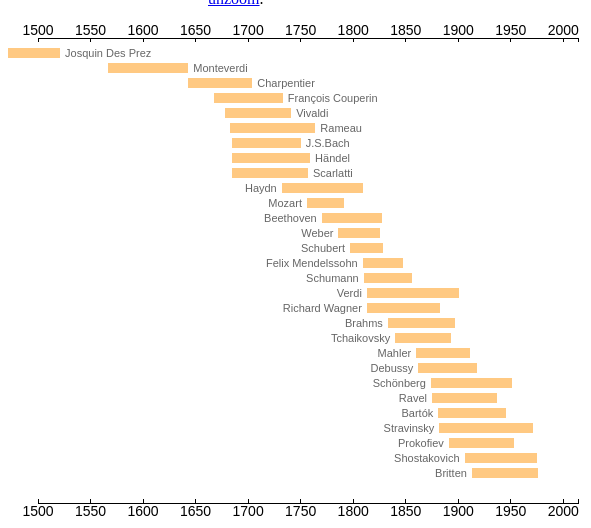
D3 v3 page, settled after 360 driven frames (6 s of simulated time); the page loaded 4 data file(s).


      ;(function (d, s, id) {
        var js,
          fjs = d.getElementsByTagName(s)[0]
        if (d.getElementById(id)) return
        js = d.createElement(s)
        js.id = id
        js.src = "//connect.facebook.net/en_US/all.js#xfbml=1"
        fjs.parentNode.insertBefore(js, fjs)
      })(document, "script", "facebook-jssdk")
    

          !(function (d, s, id) {
            var js,
              fjs = d.getElementsByTagName(s)[0],
              p = /^https:/.test(d.location) ? "https" : "http"
            if (!d.getElementById(id)) {
              js = d.createElement(s)
              js.id = id
              js.src = p + "://platform.twitter.com/widgets.js"
              fjs.parentNode.insertBefore(js, fjs)
            }
          })(document, "script", "twitter-wjs")
        

      $(function () {
        var height = 1500,
          width = 600
        var margin = { left: 30, top: 0, right: 30, bottom: 30 }

        var maxLevel = +$("#levels label.active input").attr("x-num")

        var yearFromDef = 1500
        var yearToDef = 2014

        var yearFrom = yearFromDef
        var yearTo = yearToDef

        var yinterval = 15

        //    $( "#levels > label" ).on('click',function(e){
        //       console.log($(e.target).attr('x-num'));
        //    });
        //    $( "#levels input" ).on('click',function(e){
        //        console.log($(e.target).attr('x-num'));
        //    });

        $("#levels label").change(function (e) {
          var lev = $(e.target).attr("x-num")
          maxLevel = +lev
          updateFiltered()
        })
        var xAxis, xAxis2
        var xaxisobj, xaxisobj2

        var usedData = [],
          allData

        var genre = {
          music: $("#music").hasClass("active"),
          painting: $("#painting").hasClass("active"),
          literature: $("#literature").hasClass("active"),
          architecture: $("#architecture").hasClass("active"),
        }

        var svg = d3
          .select("#svgdiv")
          .append("svg")
          .attr("width", width)
          .attr("height", height)

        // https://www.h2.dion.ne.jp/~defghi/svgMemo/svgMemo_10.htm
        //    svg.append('defs').append('clipPath').attr('id','clip').attr('clip-rule','evenodd')
        //            .append('rect').attr({x: 0,y:0,width: 800,height:300});

        svg.on("dblclick", bgDblClick)
        $("#unzoom").click(function () {
          bgDblClick()
          return false
        }) //For mobile.

        var g_people = svg.append("g")

        var x = d3.time
          .scale()
          .domain([
            new Date(yearFrom, 0, 0, 0, 0, 0, 0),
            new Date(yearTo, 0, 0, 0, 0, 0, 0),
          ])
          .range([margin.left, width - margin.right])

        $("#music").change(function (e) {
          genre.music = e.target.checked
          updateFiltered()
        })
        $("#literature").change(function (e) {
          genre.literature = e.target.checked
          updateFiltered()
        })
        $("#painting").change(function (e) {
          genre.painting = e.target.checked
          updateFiltered()
        })
        $("#architecture").change(function (e) {
          genre.architecture = e.target.checked
          updateFiltered()
        })

        //mkEra();
        mkAxis()

        d3.tsv("./composers.tsv", function (composers) {
          d3.csv("./painters.csv", function (painters) {
            d3.csv("./architecture.csv", function (architects) {
              d3.csv("./authors.csv", function (authors) {
                var dat2 = readData(composers, "composer")

                dat2 = dat2.concat(readData(painters, "painter"))
                dat2 = dat2.concat(readData(architects, "architect"))
                dat2 = dat2.concat(readData(authors, "author"))

                allData = _.sortBy(
                  _.filter(dat2, function (d) {
                    return !!d.name
                  }),
                  function (d) {
                    return d.from
                  }
                )
                updateFiltered()
                d3.select("#social")
                  .transition()
                  .delay(600)
                  .duration(100)
                  .style("opacity", 1)
              })
            })
          })
        })

        function readData(dat, kind) {
          return _.map(dat, function (d, i) {
            var d2 = {}
            d2.from = new Date(+d.from, 0, 0, 0, 0, 0, 0)
            d2.to =
              d.to && d.to != "" ? new Date(+d.to, 0, 0, 0, 0, 0, 0) : 2050 // still alive
            d2.name = d.name
            d2.i = i
            d2.kind = kind
            d2.nationality = d.nationality
            d2.importance = d.importance ? +d.importance : 5
            return d2
          })
        }

        var zoomed = false

        function isAnchorAhead(d) {
          return (
            d.from - new Date(yearFrom, 0, 0, 0, 0, 0, 0) >
            new Date(yearTo, 0, 0, 0, 0, 0, 0) - d.to
          )
        }

        function personNamePos(d) {
          return isAnchorAhead(d) ? "end" : "start"
        }

        function bgDblClick() {
          console.log(event)
          if (zoomed) {
            zoomed = false
            setYearRange(yearFromDef, yearToDef)
          }
        }

        function clicked() {
          zoomed = false
          var from, to

          if (zoomed) {
            // already zoomed in?
            zoomed = false
            from = yearFromDef
            to = yearToDef
          } else {
            zoomed = true
            //         var cent = x.invert(event.x);
            var name = $(event.target).attr("x-name")
            var psn = _.find(usedData, function (d) {
              return d.name == name
            })
            console.log(psn)
            var yr = Math.round(
              (psn.from.getFullYear() + psn.to.getFullYear()) / 2
            ) // cent.getFullYear();
            from = yr - 100
            to = yr + 100
          }
          setYearRange(from, to)
        }

        function setYearRange(from, to) {
          yearFrom = from
          yearTo = to
          x = d3.time
            .scale()
            .domain([
              new Date(yearFrom, 0, 0, 0, 0, 0, 0),
              new Date(yearTo, 0, 0, 0, 0, 0, 0),
            ])
            .range([margin.left, width - margin.right])

          //Set axes
          xAxis = d3.svg.axis().scale(x).tickSize(-4).ticks(10).orient("top")

          xAxis2 = d3.svg
            .axis()
            .scale(x)
            .tickSize(-4)
            .ticks(10)
            .orient("bottom")

          xaxisobj.transition().duration(500).call(xAxis.scale(x))
          xaxisobj2.transition().duration(500).call(xAxis2.scale(x))

          var y1945 = new Date(1945, 0, 0, 0, 0, 0, 0)
          svg
            .select(".vert")
            .transition()
            .duration(500)
            .attr({ x1: x(y1945), y1: 0, x2: x(y1945), y2: height - 50 })
          gs.transition()
            .duration(500)
            .attr("transform", function (d, i) {
              return "translate(" + x(d.from) + "," + (i * yinterval + 40) + ")"
            })
            .attr("width", function (d) {
              return x(d.to) - x(d.from)
            })
          gs.selectAll("rect")
            .transition()
            .duration(500)
            .attr("width", function (d) {
              return x(d.to) - x(d.from)
            })
          gs.selectAll(".person-text")
            .transition()
            .duration(500)
            .attr("x", function (d) {
              return isAnchorAhead(d) ? -5 : x(d.to) - x(d.from) + 5
            })
            .attr("text-anchor", personNamePos)
        }

        function mkPerson(s) {
          s.append("rect")
            .attr("x", 0)
            .attr("y", 0)
            .attr("width", function (d) {
              return x(d.to) - x(d.from)
            })
            .attr("height", 10)
            .attr("i", function (_, i) {
              return i
            })
            .attr("class", function (d) {
              return "event " + d.kind + " " + d.nationality
            })
            .attr("x-nation", function (d) {
              return d.nationality
            })
            .attr("x-name", function (d) {
              return d.name
            })
            .on("click", clicked)
          s.append("text")
            .text(function (d) {
              return d.name
            })
            .attr("x", function (d) {
              return isAnchorAhead(d) ? -5 : x(d.to) - x(d.from) + 5
            })
            .attr("y", 9)
            .attr("class", "person-text")
            .attr("text-anchor", personNamePos)
        }

        function mkEra() {
          d3.tsv("era.tsv", function (dat) {
            console.log(dat)
            var gs = svg
              .append("g")
              .attr("class", "period")
              .selectAll("g")
              .data(dat)
              .enter()
              .append("g")
              .attr("transform", function (d) {
                return (
                  "translate(" +
                  x(new Date(+d.from, 0, 0, 0, 0, 0, 0)) +
                  "," +
                  0 +
                  ")"
                )
              })
            var cs = d3.scale.category10().domain(d3.range(dat.length))
            gs.append("rect")
              .attr("x", 0)
              .attr("width", function (d) {
                return (
                  x(new Date(+d.to, 0, 0, 0, 0, 0, 0)) -
                  x(new Date(+d.from, 0, 0, 0, 0, 0, 0))
                )
              })
              .attr("height", 30)
              .style("fill", function (d, i) {
                return cs(i)
              })
              .attr("y", 0)
            gs.append("text")
              .attr("x", 0)
              .attr("y", 20)
              .text(function (d) {
                return d.name
              })
          })
        }

        //called only in the beginning
        function mkAxis() {
          xAxis = d3.svg
            .axis()
            .scale(x)
            .tickSize(-4)
            .ticks(d3.time.years, 50)
            .orient("top")

          xAxis2 = d3.svg
            .axis()
            .scale(x)
            .tickSize(-4)
            .ticks(d3.time.years, 50)
            .orient("bottom")

          xaxisobj = svg
            .append("g")
            .attr("transform", "translate(0,30)")
            .attr("class", "axis x x1")
            .call(xAxis)

          xaxisobj
            .selectAll("path.domain")
            .attr("stroke", "black")
            .style("fill", "none")
          xaxisobj.selectAll("line.tick").style("fill", "black")

          xaxisobj2 = svg
            .append("g")
            .attr("transform", "translate(0,100)")
            .attr("class", "axis x x2")
            .call(xAxis2)

          xaxisobj2
            .selectAll("path.domain")
            .attr("stroke", "black")
            .style("fill", "none")
          xaxisobj2.selectAll("line.tick").style("fill", "black")
        }

        function updateShowLevel(_minLevel) {
          maxLevel = _minLevel
          updateFiltered()
        }

        //Update people with appropriate filters.
        function updateFiltered() {
          usedData = _.filter(allData, function (d) {
            return (
              d.importance <= maxLevel &&
              ((d.kind == "composer" && genre.music) ||
                (d.kind == "painter" && genre.painting) ||
                (d.kind == "architect" && genre.architecture) ||
                (d.kind == "author" && genre.literature))
            )
          })
          update(usedData)
        }

        function update(dat) {
          svg
            .transition()
            .duration(500)
            .attr("height", dat.length * yinterval + 100)
          gs = g_people.selectAll("g").data(dat, function (d) {
            return d.name
          })

          //Move existing ones
          gs.transition()
            .duration(500)
            .attr("transform", function (d, i) {
              return "translate(" + x(d.from) + "," + (i * yinterval + 40) + ")"
            })

          xaxisobj2
            .transition()
            .duration(500)
            .attr(
              "transform",
              "translate(0," + (usedData.length * yinterval + 60) + ")"
            )

          //Append new ones
          gs.enter()
            .append("g")
            //          .attr('clip-path',"url(#clip)")
            .style("opacity", 0)
            .attr("transform", function (d, i) {
              return "translate(" + x(d.from) + "," + (i * yinterval + 40) + ")"
            })
            .call(mkPerson)
            .transition()
            .duration(500)
            .style("opacity", 1)

          //Remove ones
          gs.exit().transition().duration(500).style("opacity", 0).remove()

          var y1945 = new Date(1945, 0, 0, 0, 0, 0, 0)
        }
      })
    

      ;(function (i, s, o, g, r, a, m) {
        i["GoogleAnalyticsObject"] = r
        ;(i[r] =
          i[r] ||
          function () {
            ;(i[r].q = i[r].q || []).push(arguments)
          }),
          (i[r].l = 1 * new Date())
        ;(a = s.createElement(o)), (m = s.getElementsByTagName(o)[0])
        a.async = 1
        a.src = g
        m.parentNode.insertBefore(a, m)
      })(
        window,
        document,
        "script",
        "//www.google-analytics.com/analytics.js",
        "ga"
      )

      ga("create", "UA-47555853-1", "hirokai.github.io")
      ga("send", "pageview")
    

### data: composers.tsv
from	to	name	importance
1685	1750	J.S.Bach	1
1685	1759	Händel	2
1732	1809	Haydn	2
1756	1791	Mozart	1
1770	1827	Beethoven	1
1786	1826	Weber	2
1930	1996	Takemitsu	3
1875	1937	Ravel	2
1866	1925	Satie	3
1792	1868	Rossini	3
1797	1828	Schubert	1
1803	1869	Berlioz	3
1874	1951	Schönberg	2
1860	1911	Mahler	1
1685	1757	Scarlatti	2
1668	1733	François Couperin	2
1835	1921	Saint-Saëns	3
1838	1875	Bizet	3
1813	1901	Verdi	2
1810	1856	Schumann	2
1840	1893	Tchaikovsky	1
1906	1975	Shostakovich	2
1891	1953	Prokofiev	2
1882	1971	Stravinsky	2
1809	1847	Felix Mendelssohn	2
1813	1883	Richard Wagner	1
1824	1896	Bruckner	3
1833	1897	Brahms	1
1873	1943	Rachmaninov	3
1881	1945	Bartók	2
1811	1886	Liszt	3
1440	1521	Josquin Des Prez	2
1567	1643	Monteverdi	2
1678	1741	Vivaldi	1
1643	1704	Charpentier	2
1683	1764	Rameau	2
1862	1918	Debussy	1
1857	1934	Elgar	3
1874	1934	Holst	3
1913	1976	Britten	2
1822	1890	Franck	3
1858	1924	Puccini	3

### data: painters.csv, 2166 bytes — head not shown
### data: architecture.csv, 324 bytes — head not shown
### data: authors.csv, 1073 bytes — head not shown